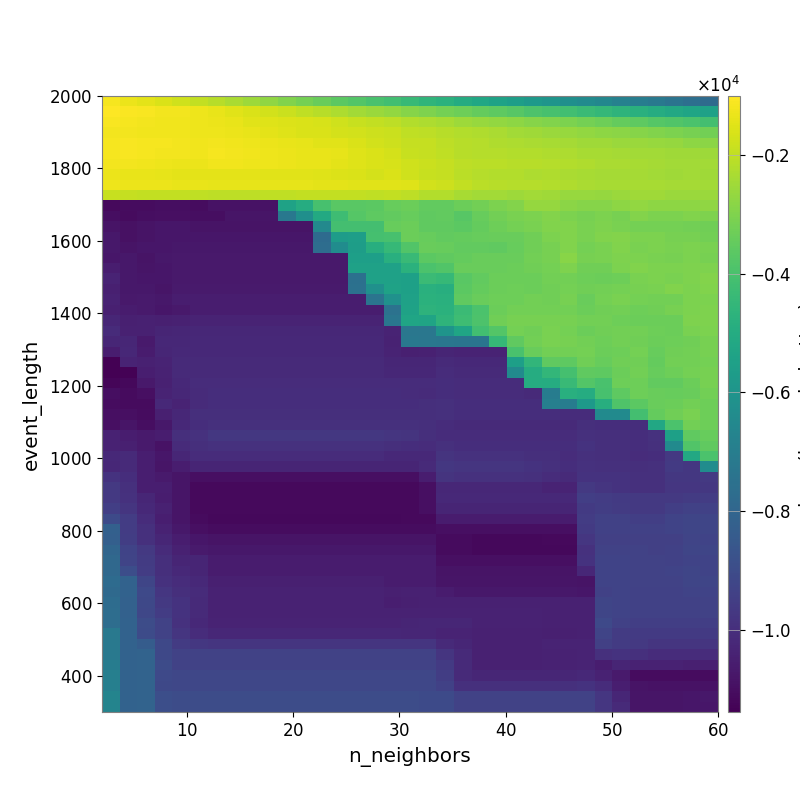

Source data for this figure (header and first rows):
-1.160166460159555072e+03, -1.298732075352885886e+03, -1.428825673152852005e+03, -1.577794167483062438e+03, -1.769256487764916074e+03, -1.944106881464094613e+03, -2.127875849846967412e+03, -2.308709917845028940e+03, -2.517958968496024227e+03, -2.707518401628998163e+03, -2.958485261280274244e+03, -3.179096698864975224e+03, -3.380277534252204077e+03, -3.628106969419812231e+03, -3.797952537088724057e+03, -3.965970773753674621e+03, -4.143330678410765358e+03, -4.393449387383036083e+03, -4.572758014354005354e+03, -4.764786178972107336e+03, -4.995279977352633068e+03, -5.192111033326468714e+03, -5.386623752379023244e+03, -5.559679850267417351e+03
-1.000490737277230437e+03, -1.041107146883630776e+03, -1.088932485548553359e+03, -1.179505007302133663e+03, -1.198209649954155338e+03, -1.274590700404481595e+03, -1.363332388734156893e+03, -1.480741275813428956e+03, -1.594226838994433137e+03, -1.699224464277730704e+03, -1.824937923510174414e+03, -1.983584409222778959e+03, -2.109787427957749514e+03, -2.289560030732190171e+03, -2.443444752127422817e+03, -2.562917948005669587e+03, -2.699214237781776319e+03, -2.894734187721815488e+03, -3.024957389569656698e+03, -3.167811070063678017e+03, -3.302593890612571613e+03, -3.449270370207075302e+03, -3.589632294485733837e+03, -3.715828195709038027e+03
-1.103086154872811903e+03, -1.128355147829702219e+03, -1.178064150280596095e+03, -1.239300588981066312e+03, -1.213168657468534548e+03, -1.248621910210559008e+03, -1.289877047881932413e+03, -1.343438231033695729e+03, -1.453617793535519240e+03, -1.515053865810958087e+03, -1.561704130654125265e+03, -1.604338689171265059e+03, -1.644924446046495177e+03, -1.749130085524770266e+03, -1.863334807937582127e+03, -1.941954379633813460e+03, -2.019771983295506743e+03, -2.199551841805744971e+03, -2.271986884968089726e+03, -2.365272027036089639e+03, -2.505994745049139965e+03, -2.612415146603987523e+03, -2.704771960661380945e+03, -2.763655885065918028e+03
-1.181643787528158782e+03, -1.164983295942045515e+03, -1.228762783422496341e+03, -1.239668671655604840e+03, -1.224116447121142528e+03, -1.255106766064708154e+03, -1.276771276993331185e+03, -1.314853857811336866e+03, -1.340789945351900542e+03, -1.421248624516478003e+03, -1.503436806534071593e+03, -1.570284320389760524e+03, -1.590929801805646093e+03, -1.675112507851455121e+03, -1.697384680175102631e+03, -1.782597118104406036e+03, -1.845433055672642467e+03, -1.983200135453186476e+03, -2.039858450077766065e+03, -2.113134378334515532e+03, -2.210755943973911144e+03, -2.235420459534785095e+03, -2.331440689080634002e+03, -2.421061936713485011e+03
-1.153428296465773428e+03, -1.101741679248337050e+03, -1.144397038262526394e+03, -1.160573613575606714e+03, -1.183561774226988064e+03, -1.208372432705764822e+03, -1.191740191526827175e+03, -1.227983428035939369e+03, -1.249919677763619802e+03, -1.310240669321607811e+03, -1.346175760865027087e+03, -1.384350649523165202e+03, -1.455057670847924555e+03, -1.483253363566366943e+03, -1.577883939091018874e+03, -1.723871557752874423e+03, -1.793391813376430946e+03, -1.899392203703511996e+03, -1.911341270583987580e+03, -2.020911166861976653e+03, -2.115056882422044964e+03, -2.159076976212088084e+03, -2.247638266425415168e+03, -2.281712726132249372e+03
-1.155609628043610883e+03, -1.095571683987095639e+03, -1.134957427015791154e+03, -1.175003372007990492e+03, -1.199654968219436796e+03, -1.209718117517001019e+03, -1.162449346434611925e+03, -1.196049539457685341e+03, -1.216152558156426721e+03, -1.267732103060294548e+03, -1.299106501620555036e+03, -1.338611117428562011e+03, -1.330529369376182558e+03, -1.401061511933123484e+03, -1.501880483593289227e+03, -1.580433147619820147e+03, -1.659900399919568144e+03, -1.873901453264067413e+03, -1.903807323335822048e+03, -1.978882344360353500e+03, -2.107202559263591866e+03, -2.143591954465296567e+03, -2.163146035684054368e+03, -2.212006104293917360e+03
-1.177992169701103649e+03, -1.195045961934768911e+03, -1.204055426297497661e+03, -1.265404931755271036e+03, -1.302208354848728277e+03, -1.311465168791143469e+03, -1.226603405616587224e+03, -1.237574315174279491e+03, -1.258333273125811729e+03, -1.283707423732940242e+03, -1.298377595220624698e+03, -1.341276687592205235e+03, -1.358582406470365186e+03, -1.418448510003906222e+03, -1.500576329886322810e+03, -1.587240833396320568e+03, -1.612309055167472934e+03, -1.747597468263822520e+03, -1.847405953487768329e+03, -1.916491915357770267e+03, -2.020886583890878910e+03, -2.093276198666982054e+03, -2.087078061361474738e+03, -2.122553639256750103e+03
-1.311992657040562790e+03, -1.331824947866533648e+03, -1.341662791908689314e+03, -1.372420091478054701e+03, -1.425056721273776020e+03, -1.445683633470820268e+03, -1.445683633470820268e+03, -1.443143662161826796e+03, -1.442934546136906647e+03, -1.450257040324290301e+03, -1.472088941182016015e+03, -1.474011634882101816e+03, -1.507021407125995893e+03, -1.537073175043429046e+03, -1.604124781950190936e+03, -1.675763246388566358e+03, -1.604020243305073791e+03, -1.750611657728968794e+03, -1.873403540502712758e+03, -1.929857243098034360e+03, -2.077900388027133886e+03, -2.142949011765068917e+03, -2.185774469179020798e+03, -2.209188654089372903e+03
-1.271706178407494917e+03, -1.311089852770488960e+03, -1.311089852770488960e+03, -1.320884231288093588e+03, -1.341639641470641436e+03, -1.362444277030367630e+03, -1.372888034180753039e+03, -1.372888034180753039e+03, -1.374306175405760087e+03, -1.370781214762691661e+03, -1.377947994693573719e+03, -1.389696480846684153e+03, -1.408926724037444728e+03, -1.426021244478539984e+03, -1.467874239421268385e+03, -1.485898799070712130e+03, -1.457248023953298116e+03, -1.509702510171428457e+03, -1.697051156794185772e+03, -1.778360508999367539e+03, -1.956403152969615803e+03, -2.073530846024214043e+03, -2.114348642562498299e+03, -2.175841685745377163e+03
-1.867726835757763638e+03, -1.927024418090290283e+03, -1.956907591693842960e+03, -1.971600251582353167e+03, -1.971600251582353167e+03, -2.002830268664480400e+03, -2.033713954454890199e+03, -2.033713954454890199e+03, -2.033713954454890199e+03, -1.987822742141352137e+03, -1.978225525775454571e+03, -1.957180034621711684e+03, -1.957137465294953472e+03, -1.950461099942740248e+03, -1.959519288535926535e+03, -1.993252275378621107e+03, -1.969802509448512865e+03, -2.043387832551663678e+03, -2.210968154041350317e+03, -2.204885785663047045e+03, -2.376638641620235376e+03, -2.453556590085518565e+03, -2.456116161266916151e+03, -2.522755976756465770e+03
-1.114187567961554305e+04, -1.105538356491845661e+04, -1.106348500550684548e+04, -1.099980295560212289e+04, -1.099980295560212289e+04, -1.105375607668694647e+04, -1.086759978913401756e+04, -1.086759978913401756e+04, -1.086759978913401756e+04, -1.086759978913401756e+04, -5.419408145290994980e+03, -4.977652589017007813e+03, -4.019464884988205540e+03, -3.639287078351349919e+03, -3.643514691543582558e+03, -3.616210868038937861e+03, -3.423453509199268410e+03, -3.344234553285198217e+03, -3.482793598042801023e+03, -3.496182823142887628e+03, -3.341187523575027171e+03, -3.200701357874660516e+03, -3.054981611718047134e+03, -2.948235929489775572e+03
-1.100494077371381718e+04, -1.106999680181516123e+04, -1.101667540587634539e+04, -1.094656736840908161e+04, -1.094656736840908161e+04, -1.100002131073085366e+04, -1.100002131073085366e+04, -1.080246687610377376e+04, -1.080246687610377376e+04, -1.080246687610377376e+04, -7.248379941263789988e+03, -6.219097271218418427e+03, -5.089992514763242980e+03, -4.222575290998316632e+03, -3.724019502013520196e+03, -3.558734854970080050e+03, -3.506748618351790356e+03, -3.405345383590000438e+03, -3.541473139435538087e+03, -3.515436856069565692e+03, -3.688558824997314787e+03, -3.404955956376999438e+03, -3.222363388145627141e+03, -3.107815141020295869e+03
-1.082213332212533169e+04, -1.092551262926731033e+04, -1.083829404432245246e+04, -1.077112474320873298e+04, -1.077112474320873298e+04, -1.082464422334791561e+04, -1.082464422334791561e+04, -1.082464422334791561e+04, -1.082464422334791561e+04, -1.082464422334791561e+04, -1.082464422334791561e+04, -1.082464422334791561e+04, -6.518178019441758806e+03, -4.119157230652072940e+03, -4.087694522141455309e+03, -4.087694522141455309e+03, -3.417490872539505744e+03, -3.319465630410770700e+03, -3.548412909853406745e+03, -3.548285064775814590e+03, -3.603713971449121800e+03, -3.465386697074467520e+03, -3.310251503527837485e+03, -3.172170095133549239e+03
-1.070342816392147870e+04, -1.092462689609592599e+04, -1.083383543461904992e+04, -1.076603551698354386e+04, -1.076603551698354386e+04, -1.076603551698354386e+04, -1.076603551698354386e+04, -1.076603551698354386e+04, -1.076603551698354386e+04, -1.076603551698354386e+04, -1.076603551698354386e+04, -1.076603551698354386e+04, -7.775234415059971980e+03, -5.647546300949472425e+03, -5.548726545715676366e+03, -4.061262878381412065e+03, -4.035506020331629770e+03, -3.335466403289221034e+03, -3.433177293048117008e+03, -3.484040145026062419e+03, -3.460965092864702001e+03, -3.415899787456855393e+03, -3.376595160327665326e+03, -3.383530116028589873e+03
-1.073703297120915522e+04, -1.083779998297984093e+04, -1.077614518171655618e+04, -1.076041441944945473e+04, -1.070543414278547607e+04, -1.070543414278547607e+04, -1.070543414278547607e+04, -1.070543414278547607e+04, -1.070543414278547607e+04, -1.070543414278547607e+04, -1.070543414278547607e+04, -1.070543414278547607e+04, -7.688640277410435374e+03, -6.354315932205627178e+03, -5.610016752630550400e+03, -4.867965062090708670e+03, -4.417918010311575017e+03, -3.808769699857421074e+03, -3.375666227292294025e+03, -3.420126282014160552e+03, -3.513897379153188922e+03, -3.494829007218256720e+03, -3.526825190232857040e+03, -3.430471869242879166e+03
-1.075515254307486430e+04, -1.071591859013834983e+04, -1.085192205251392807e+04, -1.071980520653756139e+04, -1.066140041490721524e+04, -1.066140041490721524e+04, -1.066140041490721524e+04, -1.066140041490721524e+04, -1.066140041490721524e+04, -1.066140041490721524e+04, -1.066140041490721524e+04, -1.066140041490721524e+04, -1.066140041490721524e+04, -1.066140041490721524e+04, -5.532163197422575649e+03, -5.532163197422575649e+03, -4.839949838976353021e+03, -4.356383257459939159e+03, -3.603761007463167971e+03, -3.549518667952916985e+03, -3.472629368597549274e+03, -3.375667471136272979e+03, -3.362380659097581429e+03, -3.387043815674825510e+03
-1.057010093713948481e+04, -1.073995117611718888e+04, -1.081608218921881416e+04, -1.077994773957527468e+04, -1.066489176801098620e+04, -1.066489176801098620e+04, -1.066489176801098620e+04, -1.066489176801098620e+04, -1.066489176801098620e+04, -1.066489176801098620e+04, -1.066489176801098620e+04, -1.066489176801098620e+04, -1.066489176801098620e+04, -1.066489176801098620e+04, -5.427788472282359180e+03, -5.427788472282359180e+03, -5.427788472282359180e+03, -4.764815529720346603e+03, -3.945543173692619803e+03, -3.809226982259449414e+03, -3.369973464183332908e+03, -3.389143818184099928e+03, -3.366180045348845397e+03, -3.353824261759625642e+03
-1.036481335586851310e+04, -1.073995117611718888e+04, -1.074634272213310214e+04, -1.077994773957527468e+04, -1.066489176801098620e+04, -1.066489176801098620e+04, -1.066489176801098620e+04, -1.066489176801098620e+04, -1.066489176801098620e+04, -1.066489176801098620e+04, -1.066489176801098620e+04, -1.066489176801098620e+04, -1.066489176801098620e+04, -1.066489176801098620e+04, -7.545341035736357298e+03, -5.427788472282359180e+03, -5.427788472282359180e+03, -5.465334629134096758e+03, -4.319545257375629262e+03, -4.416383738956893467e+03, -3.641322957496430263e+03, -3.480514305660145055e+03, -3.315091289180339572e+03, -3.345811756543482261e+03
-1.046406660599303905e+04, -1.071215601848749611e+04, -1.071215601848749611e+04, -1.078740924773496408e+04, -1.063636124011177344e+04, -1.063636124011177344e+04, -1.063636124011177344e+04, -1.063636124011177344e+04, -1.063636124011177344e+04, -1.063636124011177344e+04, -1.063636124011177344e+04, -1.063636124011177344e+04, -1.063636124011177344e+04, -1.063636124011177344e+04, -7.503911448361188377e+03, -6.169126713691156510e+03, -5.391204053932265197e+03, -5.465334629134096758e+03, -4.803832879815250635e+03, -4.869447860597120780e+03, -3.608052363535184213e+03, -3.450161446834875278e+03, -3.353554219383162945e+03, -3.296401066896896282e+03
-1.038016692805767707e+04, -1.067514930100807214e+04, -1.062847739388965783e+04, -1.070164345661271182e+04, -1.054826097458994991e+04, -1.054826097458994991e+04, -1.054826097458994991e+04, -1.054826097458994991e+04, -1.054826097458994991e+04, -1.054826097458994991e+04, -1.054826097458994991e+04, -1.054826097458994991e+04, -1.054826097458994991e+04, -1.054826097458994991e+04, -1.054826097458994991e+04, -7.406462906933013073e+03, -6.132770184086553854e+03, -5.427788472282359180e+03, -4.734540564160935901e+03, -4.802187228210089415e+03, -3.532128797941005814e+03, -3.385463019381016238e+03, -3.287169554214868640e+03, -3.277650173054580591e+03
-1.049699330890507372e+04, -1.061453644790046565e+04, -1.062847739388965783e+04, -1.077972617289062509e+04, -1.066493250935389733e+04, -1.054826097458994991e+04, -1.054826097458994991e+04, -1.054826097458994991e+04, -1.054826097458994991e+04, -1.054826097458994991e+04, -1.054826097458994991e+04, -1.054826097458994991e+04, -1.054826097458994991e+04, -1.054826097458994991e+04, -1.054826097458994991e+04, -1.054826097458994991e+04, -7.463294571485457709e+03, -5.393169327664556477e+03, -4.672363464771828149e+03, -4.740358076072769109e+03, -4.294845820975365314e+03, -3.950057681652302108e+03, -3.317471833347221946e+03, -3.200900889560643009e+03
-1.025662560061813383e+04, -1.048892420977607253e+04, -1.044605186704179687e+04, -1.046291672368127365e+04, -1.042285575235820215e+04, -1.036965584657226100e+04, -1.036965584657226100e+04, -1.036965584657226100e+04, -1.036965584657226100e+04, -1.036965584657226100e+04, -1.036965584657226100e+04, -1.036965584657226100e+04, -1.036965584657226100e+04, -1.036965584657226100e+04, -1.036965584657226100e+04, -1.036965584657226100e+04, -7.328756369065968101e+03, -5.282321013342346305e+03, -5.315304770316510258e+03, -4.638338635684729525e+03, -4.233140652389349270e+03, -3.891865135701560121e+03, -3.267200397241328574e+03, -3.132539637406203838e+03
-1.012579213702552624e+04, -1.044885818146003112e+04, -1.045570798492850918e+04, -1.033126174748871199e+04, -1.028843975357422096e+04, -1.023372447594628284e+04, -1.023372447594628284e+04, -1.023372447594628284e+04, -1.023372447594628284e+04, -1.023372447594628284e+04, -1.023372447594628284e+04, -1.023372447594628284e+04, -1.023372447594628284e+04, -1.023372447594628284e+04, -1.023372447594628284e+04, -1.023372447594628284e+04, -1.036965584657226100e+04, -7.258885052672992060e+03, -7.258885052672992060e+03, -6.012954076782395532e+03, -5.300477837257283682e+03, -4.126162075828484376e+03, -3.794509351520913242e+03, -3.187325188869576323e+03
-1.027538333646544379e+04, -1.028234358346723275e+04, -1.063024570033607415e+04, -1.024294983001349101e+04, -1.023666652223023266e+04, -1.017686124013758672e+04, -1.017686124013758672e+04, -1.017686124013758672e+04, -1.017686124013758672e+04, -1.017686124013758672e+04, -1.017686124013758672e+04, -1.017686124013758672e+04, -1.017686124013758672e+04, -1.017686124013758672e+04, -1.017686124013758672e+04, -1.017686124013758672e+04, -1.039890215915635599e+04, -7.229828828877877640e+03, -7.258885052672992060e+03, -7.311696439212324549e+03, -7.365105997928647412e+03, -7.365105997928647412e+03, -4.412824107977284257e+03, -3.544369274163994760e+03
-1.057276695893028955e+04, -1.024758354813803453e+04, -1.060675567371733086e+04, -1.026429328084196823e+04, -1.017619547861588399e+04, -1.017619547861588399e+04, -1.017619547861588399e+04, -1.017619547861588399e+04, -1.017619547861588399e+04, -1.017619547861588399e+04, -1.017619547861588399e+04, -1.017619547861588399e+04, -1.017619547861588399e+04, -1.017619547861588399e+04, -1.017619547861588399e+04, -1.017619547861588399e+04, -1.037390671936640319e+04, -1.046113865399787210e+04, -1.042090606741489864e+04, -1.029733636437853238e+04, -1.035923622395975326e+04, -1.035923622395975326e+04, -1.035923622395975326e+04, -3.965945022512435571e+03
-1.139006426196305620e+04, -1.034239076285784358e+04, -1.045441336596077053e+04, -1.035270517737883347e+04, -1.015844458819605097e+04, -1.015844458819605097e+04, -1.015844458819605097e+04, -1.015844458819605097e+04, -1.015844458819605097e+04, -1.015844458819605097e+04, -1.015844458819605097e+04, -1.015844458819605097e+04, -1.015844458819605097e+04, -1.015844458819605097e+04, -1.015844458819605097e+04, -1.015844458819605097e+04, -1.027678172165448996e+04, -1.027678172165448996e+04, -1.029216831789246498e+04, -1.013665843047408089e+04, -1.019862216452265602e+04, -1.019862216452265602e+04, -1.019862216452265602e+04, -5.514776231478027512e+03
-1.139006426196305620e+04, -1.131572124354226798e+04, -1.050531703635682243e+04, -1.040867346061398894e+04, -1.015844458819605097e+04, -1.015844458819605097e+04, -1.015844458819605097e+04, -1.015844458819605097e+04, -1.015844458819605097e+04, -1.015844458819605097e+04, -1.015844458819605097e+04, -1.015844458819605097e+04, -1.015844458819605097e+04, -1.015844458819605097e+04, -1.015844458819605097e+04, -1.015844458819605097e+04, -1.021312367850032024e+04, -1.021312367850032024e+04, -1.023182889418802006e+04, -1.007073884462945898e+04, -1.013234437276219069e+04, -1.013234437276219069e+04, -1.013234437276219069e+04, -6.406544776197690226e+03
-1.123672146050703850e+04, -1.118281869899928279e+04, -1.066598042190475280e+04, -1.042121636256722195e+04, -1.017281802205131316e+04, -1.007663291404344272e+04, -1.007663291404344272e+04, -1.007663291404344272e+04, -1.007663291404344272e+04, -1.007663291404344272e+04, -1.007663291404344272e+04, -1.007663291404344272e+04, -1.007663291404344272e+04, -1.007663291404344272e+04, -1.007663291404344272e+04, -1.007663291404344272e+04, -1.007663291404344272e+04, -1.007663291404344272e+04, -1.008781865457304593e+04, -1.001042525035670224e+04, -1.007246724059329426e+04, -1.007246724059329426e+04, -1.007246724059329426e+04, -1.007246724059329426e+04
-1.098898063965556685e+04, -1.108536533995110221e+04, -1.095416529026100034e+04, -1.034374634672554930e+04, -1.022909061166214087e+04, -1.010637973090735795e+04, -1.001870490003714440e+04, -1.001870490003714440e+04, -1.001870490003714440e+04, -1.001870490003714440e+04, -1.001870490003714440e+04, -1.001870490003714440e+04, -1.001870490003714440e+04, -1.001870490003714440e+04, -1.001870490003714440e+04, -1.001870490003714440e+04, -1.001870490003714440e+04, -1.009065363236679150e+04, -1.009527652105010748e+04, -1.002660248544918977e+04, -1.008857677488816626e+04, -1.008857677488816626e+04, -1.008857677488816626e+04, -1.008857677488816626e+04
-1.102810593348915791e+04, -1.106693840633594300e+04, -1.106748804394967374e+04, -1.019933906093049518e+04, -1.034360442840721589e+04, -1.010637973090735795e+04, -1.001870490003714440e+04, -1.001870490003714440e+04, -1.001870490003714440e+04, -1.001870490003714440e+04, -1.001870490003714440e+04, -1.001870490003714440e+04, -1.001870490003714440e+04, -1.001870490003714440e+04, -1.001870490003714440e+04, -1.001870490003714440e+04, -1.001870490003714440e+04, -1.001870490003714440e+04, -1.000556552015381567e+04, -9.958934386090306361e+03, -1.002049807726419567e+04, -1.002049807726419567e+04, -1.002049807726419567e+04, -1.002049807726419567e+04
-1.095984318051769333e+04, -1.096749649609419430e+04, -1.104715162355188841e+04, -1.046868758756122770e+04, -1.023530075608956759e+04, -1.000346041454682018e+04, -1.000346041454682018e+04, -1.000346041454682018e+04, -1.000346041454682018e+04, -1.000346041454682018e+04, -1.000346041454682018e+04, -1.000346041454682018e+04, -1.000346041454682018e+04, -1.000346041454682018e+04, -1.000346041454682018e+04, -1.000346041454682018e+04, -1.000346041454682018e+04, -1.000346041454682018e+04, -9.985408455834212873e+03, -9.958934386090306361e+03, -1.002049807726419567e+04, -1.002049807726419567e+04, -1.002049807726419567e+04, -1.002049807726419567e+04
-1.095289163674035080e+04, -1.080543184216645568e+04, -1.100252677317715461e+04, -1.071979111758497129e+04, -1.019037626932975036e+04, -1.004157618564348559e+04, -9.943724444245432096e+03, -9.943724444245432096e+03, -9.943724444245432096e+03, -9.943724444245432096e+03, -9.943724444245432096e+03, -9.943724444245432096e+03, -9.943724444245432096e+03, -9.943724444245432096e+03, -9.943724444245432096e+03, -9.943724444245432096e+03, -9.943724444245432096e+03, -9.943724444245432096e+03, -9.985408455834212873e+03, -1.007594962914736607e+04, -1.013924097684028311e+04, -1.013924097684028311e+04, -1.013924097684028311e+04, -1.013924097684028311e+04
-1.038619155106917788e+04, -1.056846579115489476e+04, -1.063218429383433067e+04, -1.057708012734693693e+04, -1.000822085692154542e+04, -9.896411469398786721e+03, -9.697477770211720781e+03, -9.697477770211720781e+03, -9.697477770211720781e+03, -9.697477770211720781e+03, -9.697477770211720781e+03, -9.697477770211720781e+03, -9.697477770211720781e+03, -9.697477770211720781e+03, -9.697477770211720781e+03, -9.697477770211720781e+03, -9.782042413314280566e+03, -9.845367382759239263e+03, -1.000346041454682018e+04, -1.007594962914736607e+04, -1.007594962914736607e+04, -1.007594962914736607e+04, -1.007594962914736607e+04, -1.007594962914736607e+04
-1.038619155106917788e+04, -1.048590919499007578e+04, -1.063218429383433067e+04, -1.088554840996737039e+04, -1.009960535746779351e+04, -1.001016009750931880e+04, -9.893368609158475010e+03, -9.893368609158475010e+03, -9.893368609158475010e+03, -9.893368609158475010e+03, -9.893368609158475010e+03, -9.893368609158475010e+03, -9.893368609158475010e+03, -9.893368609158475010e+03, -9.893368609158475010e+03, -9.893368609158475010e+03, -9.977567292887293661e+03, -1.004288169555947206e+04, -1.008826482072768704e+04, -9.930454899358621333e+03, -1.001828126269771019e+04, -1.001828126269771019e+04, -1.001828126269771019e+04, -1.001828126269771019e+04
-1.019131130103552277e+04, -1.014514738065100573e+04, -1.049786216454915484e+04, -1.075465142586184265e+04, -1.029015544831603256e+04, -1.008049109511679490e+04, -1.008049109511679490e+04, -1.008049109511679490e+04, -1.008049109511679490e+04, -1.008049109511679490e+04, -1.008049109511679490e+04, -1.008049109511679490e+04, -1.008049109511679490e+04, -1.008049109511679490e+04, -1.008049109511679490e+04, -1.008049109511679490e+04, -1.019345196104326169e+04, -1.019345196104326169e+04, -1.017638456457073335e+04, -9.809734073690153309e+03, -9.898660889983113520e+03, -9.898660889983113520e+03, -9.898660889983113520e+03, -9.898660889983113520e+03
-1.022327122145445537e+04, -1.014514738065100573e+04, -1.050243564566518398e+04, -1.078314891404039736e+04, -1.053917476190139678e+04, -1.032132724958472863e+04, -1.032132724958472863e+04, -1.032132724958472863e+04, -1.032132724958472863e+04, -1.032132724958472863e+04, -1.032132724958472863e+04, -1.032132724958472863e+04, -1.032132724958472863e+04, -1.032132724958472863e+04, -1.032132724958472863e+04, -1.032132724958472863e+04, -1.033397327891289933e+04, -1.033397327891289933e+04, -1.016040867795194936e+04, -9.687163049978067647e+03, -9.776594049023005937e+03, -9.776594049023005937e+03, -9.776594049023005937e+03, -9.776594049023005937e+03
-9.872249743748116089e+03, -1.002903961072596940e+04, -1.050243564566518398e+04, -1.065768863324645827e+04, -1.078314891404039736e+04, -1.094971456170233432e+04, -1.094971456170233432e+04, -1.094971456170233432e+04, -1.094971456170233432e+04, -1.094971456170233432e+04, -1.094971456170233432e+04, -1.094971456170233432e+04, -1.094971456170233432e+04, -1.094971456170233432e+04, -1.094971456170233432e+04, -1.094971456170233432e+04, -1.094971456170233432e+04, -1.094971456170233432e+04, -1.054217197155006397e+04, -9.812575741122760519e+03, -9.907028237576916581e+03, -9.907028237576916581e+03, -9.907028237576916581e+03, -9.907028237576916581e+03
-9.648672401688874743e+03, -9.953257619431884450e+03, -1.050243564566518398e+04, -1.053445156635328931e+04, -1.078314891404039736e+04, -1.113787377261643633e+04, -1.113787377261643633e+04, -1.113787377261643633e+04, -1.113787377261643633e+04, -1.113787377261643633e+04, -1.113787377261643633e+04, -1.113787377261643633e+04, -1.113787377261643633e+04, -1.113787377261643633e+04, -1.113787377261643633e+04, -1.113787377261643633e+04, -1.113787377261643633e+04, -1.113787377261643633e+04, -1.095459097476589704e+04, -1.022013693863098160e+04, -1.022013693863098160e+04, -1.022013693863098160e+04, -1.022013693863098160e+04, -1.022013693863098160e+04
-9.678560576950372706e+03, -9.890719058789150949e+03, -1.028667249140599597e+04, -1.056221756879864188e+04, -1.078314891404039736e+04, -1.113787377261643633e+04, -1.113787377261643633e+04, -1.113787377261643633e+04, -1.113787377261643633e+04, -1.113787377261643633e+04, -1.113787377261643633e+04, -1.113787377261643633e+04, -1.113787377261643633e+04, -1.113787377261643633e+04, -1.113787377261643633e+04, -1.113787377261643633e+04, -1.113787377261643633e+04, -1.113787377261643633e+04, -1.095459097476589704e+04, -1.018881811002407812e+04, -1.018881811002407812e+04, -1.018881811002407812e+04, -1.018881811002407812e+04, -1.018881811002407812e+04
-9.478736315035692314e+03, -9.793201074528878962e+03, -1.017696357660995636e+04, -1.043678918364961100e+04, -1.078314891404039736e+04, -1.113787377261643633e+04, -1.113787377261643633e+04, -1.113787377261643633e+04, -1.113787377261643633e+04, -1.113787377261643633e+04, -1.113787377261643633e+04, -1.113787377261643633e+04, -1.113787377261643633e+04, -1.113787377261643633e+04, -1.113787377261643633e+04, -1.113787377261643633e+04, -1.113787377261643633e+04, -1.113787377261643633e+04, -1.095459097476589704e+04, -1.031728589246085539e+04, -1.031728589246085539e+04, -1.031728589246085539e+04, -1.031728589246085539e+04, -1.031728589246085539e+04
-9.052803499966159507e+03, -9.525146273576287058e+03, -1.006514541540157006e+04, -1.049786216454915484e+04, -1.080697110410043933e+04, -1.107314480281476608e+04, -1.116722625488874291e+04, -1.116722625488874291e+04, -1.116722625488874291e+04, -1.116722625488874291e+04, -1.116722625488874291e+04, -1.116722625488874291e+04, -1.116722625488874291e+04, -1.116722625488874291e+04, -1.116722625488874291e+04, -1.116722625488874291e+04, -1.116722625488874291e+04, -1.113787377261643633e+04, -1.113787377261643633e+04, -1.060461441767520591e+04, -1.060461441767520591e+04, -1.060461441767520591e+04, -1.060461441767520591e+04, -1.060461441767520591e+04
-8.219055556782988788e+03, -9.552857491428030698e+03, -9.929907477748536621e+03, -1.039449365163987022e+04, -1.070242615882799328e+04, -1.097049282393479552e+04, -1.106515149210640266e+04, -1.106515149210640266e+04, -1.106515149210640266e+04, -1.106515149210640266e+04, -1.106515149210640266e+04, -1.106515149210640266e+04, -1.106515149210640266e+04, -1.106515149210640266e+04, -1.106515149210640266e+04, -1.106515149210640266e+04, -1.106515149210640266e+04, -1.103505023860568872e+04, -1.103505023860568872e+04, -1.095459097476589704e+04, -1.095459097476589704e+04, -1.095459097476589704e+04, -1.095459097476589704e+04, -1.095459097476589704e+04
-8.232539764558719980e+03, -9.484080167381827778e+03, -9.941122800925006231e+03, -1.026352452953162719e+04, -1.057240798934274244e+04, -1.075283847646060531e+04, -1.084123526782736189e+04, -1.084123526782736189e+04, -1.084123526782736189e+04, -1.084123526782736189e+04, -1.084123526782736189e+04, -1.084123526782736189e+04, -1.084123526782736189e+04, -1.084123526782736189e+04, -1.084123526782736189e+04, -1.084123526782736189e+04, -1.084123526782736189e+04, -1.084123526782736189e+04, -1.084123526782736189e+04, -1.107314480281476608e+04, -1.107314480281476608e+04, -1.116722625488874291e+04, -1.116722625488874291e+04, -1.116722625488874291e+04
-8.002707169626891300e+03, -9.306860901559253762e+03, -9.669807896630069081e+03, -1.012790070148841187e+04, -1.043845587662281287e+04, -1.061896731908288166e+04, -1.070743701553133906e+04, -1.070743701553133906e+04, -1.070743701553133906e+04, -1.070743701553133906e+04, -1.070743701553133906e+04, -1.070743701553133906e+04, -1.070743701553133906e+04, -1.070743701553133906e+04, -1.070743701553133906e+04, -1.070743701553133906e+04, -1.070743701553133906e+04, -1.070743701553133906e+04, -1.070743701553133906e+04, -1.107314480281476608e+04, -1.107314480281476608e+04, -1.116722625488874291e+04, -1.116722625488874291e+04, -1.116722625488874291e+04
-7.869273327653458182e+03, -9.245846735831939441e+03, -9.587745336153655444e+03, -1.000625655349011686e+04, -1.031575427381663940e+04, -1.031575427381663940e+04, -1.058330658006185695e+04, -1.058330658006185695e+04, -1.058330658006185695e+04, -1.058330658006185695e+04, -1.058330658006185695e+04, -1.058330658006185695e+04, -1.058330658006185695e+04, -1.058330658006185695e+04, -1.058330658006185695e+04, -1.058330658006185695e+04, -1.058330658006185695e+04, -1.058330658006185695e+04, -1.061289074030151096e+04, -1.097049282393479552e+04, -1.097049282393479552e+04, -1.097049282393479552e+04, -1.097049282393479552e+04, -1.097049282393479552e+04
-7.869830253932510459e+03, -8.954065614040926448e+03, -9.552563972278840083e+03, -1.000625655349011686e+04, -1.018884207423744374e+04, -1.031575427381663940e+04, -1.058330658006185695e+04, -1.058330658006185695e+04, -1.058330658006185695e+04, -1.058330658006185695e+04, -1.058330658006185695e+04, -1.058330658006185695e+04, -1.058330658006185695e+04, -1.058330658006185695e+04, -1.058330658006185695e+04, -1.058330658006185695e+04, -1.058330658006185695e+04, -1.058330658006185695e+04, -1.061289074030151096e+04, -1.084123526782736189e+04, -1.084123526782736189e+04, -1.084123526782736189e+04, -1.084123526782736189e+04, -1.084123526782736189e+04
-7.748003355474335876e+03, -8.114846517501611743e+03, -9.214896938698784652e+03, -9.900093300727889073e+03, -1.008161067238171199e+04, -1.020857270472318487e+04, -1.047796715967319687e+04, -1.047796715967319687e+04, -1.047796715967319687e+04, -1.047796715967319687e+04, -1.047796715967319687e+04, -1.047796715967319687e+04, -1.047796715967319687e+04, -1.047796715967319687e+04, -1.047796715967319687e+04, -1.047796715967319687e+04, -1.058330658006185695e+04, -1.058330658006185695e+04, -1.058330658006185695e+04, -1.081368188532989370e+04, -1.081368188532989370e+04, -1.081368188532989370e+04, -1.081368188532989370e+04, -1.081368188532989370e+04
-7.844959902786522434e+03, -8.114846517501611743e+03, -9.089725359521358769e+03, -9.765290109388895871e+03, -9.986365767649431291e+03, -1.011396685573988179e+04, -1.038707201572198937e+04, -1.038707201572198937e+04, -1.038707201572198937e+04, -1.038707201572198937e+04, -1.038707201572198937e+04, -1.038707201572198937e+04, -1.038707201572198937e+04, -1.038707201572198937e+04, -1.038707201572198937e+04, -1.038707201572198937e+04, -1.049179219938941060e+04, -1.045549472223106568e+04, -1.045549472223106568e+04, -1.058956089361610066e+04, -1.071783422218771557e+04, -1.071783422218771557e+04, -1.071783422218771557e+04, -1.071783422218771557e+04
-7.721758707224835234e+03, -8.169826339597032529e+03, -9.121041740197764739e+03, -9.656652251116571279e+03, -9.880094289830696653e+03, -1.013503193161324998e+04, -1.040361021555851767e+04, -1.040361021555851767e+04, -1.040361021555851767e+04, -1.040361021555851767e+04, -1.040361021555851767e+04, -1.040361021555851767e+04, -1.040361021555851767e+04, -1.040361021555851767e+04, -1.040361021555851767e+04, -1.040361021555851767e+04, -1.050998203105605717e+04, -1.047255449273916201e+04, -1.045549472223106568e+04, -1.045549472223106568e+04, -1.045549472223106568e+04, -1.045549472223106568e+04, -1.045549472223106568e+04, -1.045549472223106568e+04
-7.677909653327562410e+03, -8.158066210375564879e+03, -9.189447110307375624e+03, -9.557040630962690557e+03, -9.880616264488060551e+03, -1.013624042842110612e+04, -1.040021780934465460e+04, -1.040021780934465460e+04, -1.040021780934465460e+04, -1.040021780934465460e+04, -1.040021780934465460e+04, -1.040021780934465460e+04, -1.040021780934465460e+04, -1.040021780934465460e+04, -1.040021780934465460e+04, -1.040021780934465460e+04, -1.040021780934465460e+04, -1.040021780934465460e+04, -1.038707201572198937e+04, -1.038707201572198937e+04, -1.038707201572198937e+04, -1.038707201572198937e+04, -1.038707201572198937e+04, -1.038707201572198937e+04
-7.677909653327562410e+03, -8.111945966090981528e+03, -8.981324241344831535e+03, -9.329464920761534813e+03, -9.922764213594218745e+03, -1.018293150002756556e+04, -1.036339343858789834e+04, -1.036339343858789834e+04, -1.036339343858789834e+04, -1.036339343858789834e+04, -1.036339343858789834e+04, -1.036339343858789834e+04, -1.036339343858789834e+04, -1.036339343858789834e+04, -1.036339343858789834e+04, -1.036339343858789834e+04, -1.036339343858789834e+04, -1.031348329555885539e+04, -1.029002070363014718e+04, -1.029002070363014718e+04, -1.029002070363014718e+04, -1.037846458220972090e+04, -1.037846458220972090e+04, -1.037846458220972090e+04
-7.196679962560153399e+03, -8.123348934653664401e+03, -9.017492301425470941e+03, -9.339143789118716086e+03, -9.804629981600737665e+03, -1.006836161228280071e+04, -1.025329407171123421e+04, -1.025329407171123421e+04, -1.025329407171123421e+04, -1.025329407171123421e+04, -1.025329407171123421e+04, -1.025329407171123421e+04, -1.025329407171123421e+04, -1.025329407171123421e+04, -1.025329407171123421e+04, -1.025329407171123421e+04, -1.025329407171123421e+04, -1.026569426266709524e+04, -1.026569426266709524e+04, -1.036339343858789834e+04, -1.036339343858789834e+04, -1.045167879722854013e+04, -1.045167879722854013e+04, -1.045167879722854013e+04
-7.196679962560153399e+03, -8.123348934653664401e+03, -8.379780631319232270e+03, -9.125910233103257269e+03, -9.567723315094212012e+03, -9.699604182937689984e+03, -9.791319780599265869e+03, -9.791319780599265869e+03, -9.791319780599265869e+03, -9.791319780599265869e+03, -9.791319780599265869e+03, -9.791319780599265869e+03, -9.791319780599265869e+03, -9.791319780599265869e+03, -9.791319780599265869e+03, -9.791319780599265869e+03, -9.791319780599265869e+03, -9.806068073055183049e+03, -9.806068073055183049e+03, -1.014135114820672607e+04, -1.027160816387024715e+04, -1.045167879722854013e+04, -1.045167879722854013e+04, -1.045167879722854013e+04
-7.196679962560153399e+03, -8.123348934653664401e+03, -8.090631782623187064e+03, -9.156057232583483710e+03, -9.335588551593222292e+03, -9.335588551593222292e+03, -9.335588551593222292e+03, -9.335588551593222292e+03, -9.335588551593222292e+03, -9.335588551593222292e+03, -9.335588551593222292e+03, -9.335588551593222292e+03, -9.335588551593222292e+03, -9.335588551593222292e+03, -9.335588551593222292e+03, -9.335588551593222292e+03, -9.335588551593222292e+03, -9.335588551593222292e+03, -9.335588551593222292e+03, -9.768368300434916819e+03, -1.016650025012120022e+04, -1.043935462619021928e+04, -1.043935462619021928e+04, -1.043935462619021928e+04
-7.014013653996167704e+03, -8.123348934653664401e+03, -8.090631782623187064e+03, -9.012106812869042187e+03, -9.335588551593222292e+03, -9.335588551593222292e+03, -9.335588551593222292e+03, -9.335588551593222292e+03, -9.335588551593222292e+03, -9.335588551593222292e+03, -9.335588551593222292e+03, -9.335588551593222292e+03, -9.335588551593222292e+03, -9.335588551593222292e+03, -9.335588551593222292e+03, -9.335588551593222292e+03, -9.335588551593222292e+03, -9.335588551593222292e+03, -9.335588551593222292e+03, -9.633316692867998427e+03, -1.016650025012120022e+04, -1.043935462619021928e+04, -1.043935462619021928e+04, -1.043935462619021928e+04
-6.915887231928361871e+03, -8.116866756826966594e+03, -8.090631782623187064e+03, -9.116739745685430535e+03, -9.198266796881314804e+03, -9.198266796881314804e+03, -9.198266796881314804e+03, -9.198266796881314804e+03, -9.198266796881314804e+03, -9.198266796881314804e+03, -9.198266796881314804e+03, -9.198266796881314804e+03, -9.198266796881314804e+03, -9.198266796881314804e+03, -9.198266796881314804e+03, -9.198266796881314804e+03, -9.198266796881314804e+03, -9.198266796881314804e+03, -9.198266796881314804e+03, -9.496097038529311249e+03, -1.016650025012120022e+04, -1.025876312095812500e+04, -1.025876312095812500e+04, -1.025876312095812500e+04
-6.915887231928361871e+03, -8.116866756826966594e+03, -8.077154930282861642e+03, -9.119728999356764689e+03, -9.198266796881314804e+03, -9.198266796881314804e+03, -9.198266796881314804e+03, -9.198266796881314804e+03, -9.198266796881314804e+03, -9.198266796881314804e+03, -9.198266796881314804e+03, -9.198266796881314804e+03, -9.198266796881314804e+03, -9.198266796881314804e+03, -9.198266796881314804e+03, -9.198266796881314804e+03, -9.198266796881314804e+03, -9.198266796881314804e+03, -9.198266796881314804e+03, -9.396025840375434200e+03, -9.930233902505367951e+03, -9.930233902505367951e+03, -9.930233902505367951e+03, -9.930233902505367951e+03
-6.682903483572675214e+03, -8.116866756826966594e+03, -8.064579755782927350e+03, -8.895179056302033132e+03, -8.992286712748244099e+03, -8.992286712748244099e+03, -8.992286712748244099e+03, -8.992286712748244099e+03, -8.992286712748244099e+03, -8.992286712748244099e+03, -8.992286712748244099e+03, -8.992286712748244099e+03, -8.992286712748244099e+03, -8.992286712748244099e+03, -8.992286712748244099e+03, -8.992286712748244099e+03, -8.992286712748244099e+03, -8.992286712748244099e+03, -9.060914371808174110e+03, -9.060914371808174110e+03, -9.335588551593222292e+03, -9.335588551593222292e+03, -9.335588551593222292e+03, -9.335588551593222292e+03
-6.682903483572675214e+03, -8.143206827128119585e+03, -8.064579755782927350e+03, -8.895179056302033132e+03, -8.992286712748244099e+03, -8.992286712748244099e+03, -8.992286712748244099e+03, -8.992286712748244099e+03, -8.992286712748244099e+03, -8.992286712748244099e+03, -8.992286712748244099e+03, -8.992286712748244099e+03, -8.992286712748244099e+03, -8.992286712748244099e+03, -8.992286712748244099e+03, -8.992286712748244099e+03, -8.992286712748244099e+03, -8.992286712748244099e+03, -9.060914371808174110e+03, -9.060914371808174110e+03, -9.335588551593222292e+03, -9.335588551593222292e+03, -9.335588551593222292e+03, -9.335588551593222292e+03
